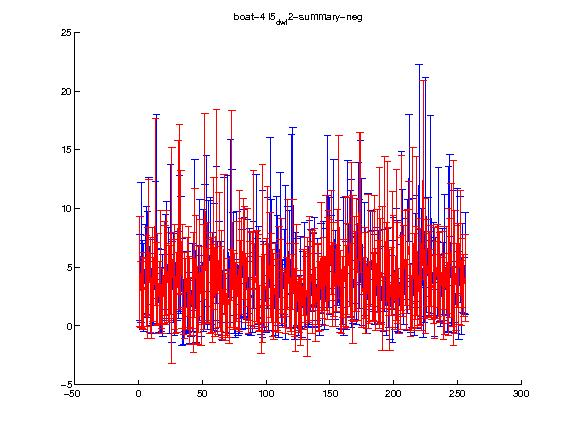

The table this chart was drawn from, first rows:
1.000000, 2.000000, 3.000000, 4.000000, 5.000000, 6.000000, 7.000000, 8.000000, 9.000000, 10.000000, 11.000000, 12.000000, 13.000000, 14.000000, 15.000000, 16.000000, 17.000000, 18.000000, 19.000000, 20.000000, 21.000000, 22.000000, 23.000000, 24.000000
4.63, 2.689, 2.804, 2.971, 3.285, 3.794, 3.657, 6.692, 3.466, 1.534, 4.371, 3.109, 9.719, 3.609, 3.923, 2.425, 5.009, 1.651, 2.118, 4.559, 4.699, 4.978, 3.666, 3.652
4.647, 2.815, 3.02, 3.255, 2.476, 3.879, 4.764, 5.765, 4.045, 2.6, 4.028, 2.749, 7.976, 3.475, 3.917, 3.042, 4.784, 1.872, 2.781, 4.318, 3.828, 4.858, 3.385, 3.179
